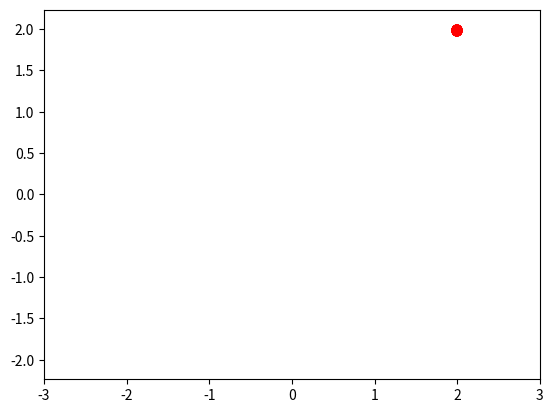

Write the Python code that produced this figure.
from matplotlib.animation import FuncAnimation
import matplotlib.pyplot as plt
import numpy as np
 
def circle_move(R, vx0,vy0,time) :
    x0 = vx0 * time
    y0 = vy0 * time
    alpha = np.arange(0,2*np.pi,0.1)
    x = x0 + R*np.cos(alpha)
    y = y0 + R*np.sin(alpha)
    return x,y

fig, ax = plt.subplots()
ball, = plt.plot([], [], 'o', color='r')
 
def animate(i):
    ball.set_data(circle_move(R=0.01, vx0=0.01, vy0=0.01, time=i))
    return ball
    
edge = 3
plt.axis('equal')
ax.set_xlim(-edge, edge)
ax.set_ylim(-edge, edge)
 
ani = FuncAnimation(fig, animate, frames=200, interval=30)
ani.save('animation_3.gif', writer="pillow")
